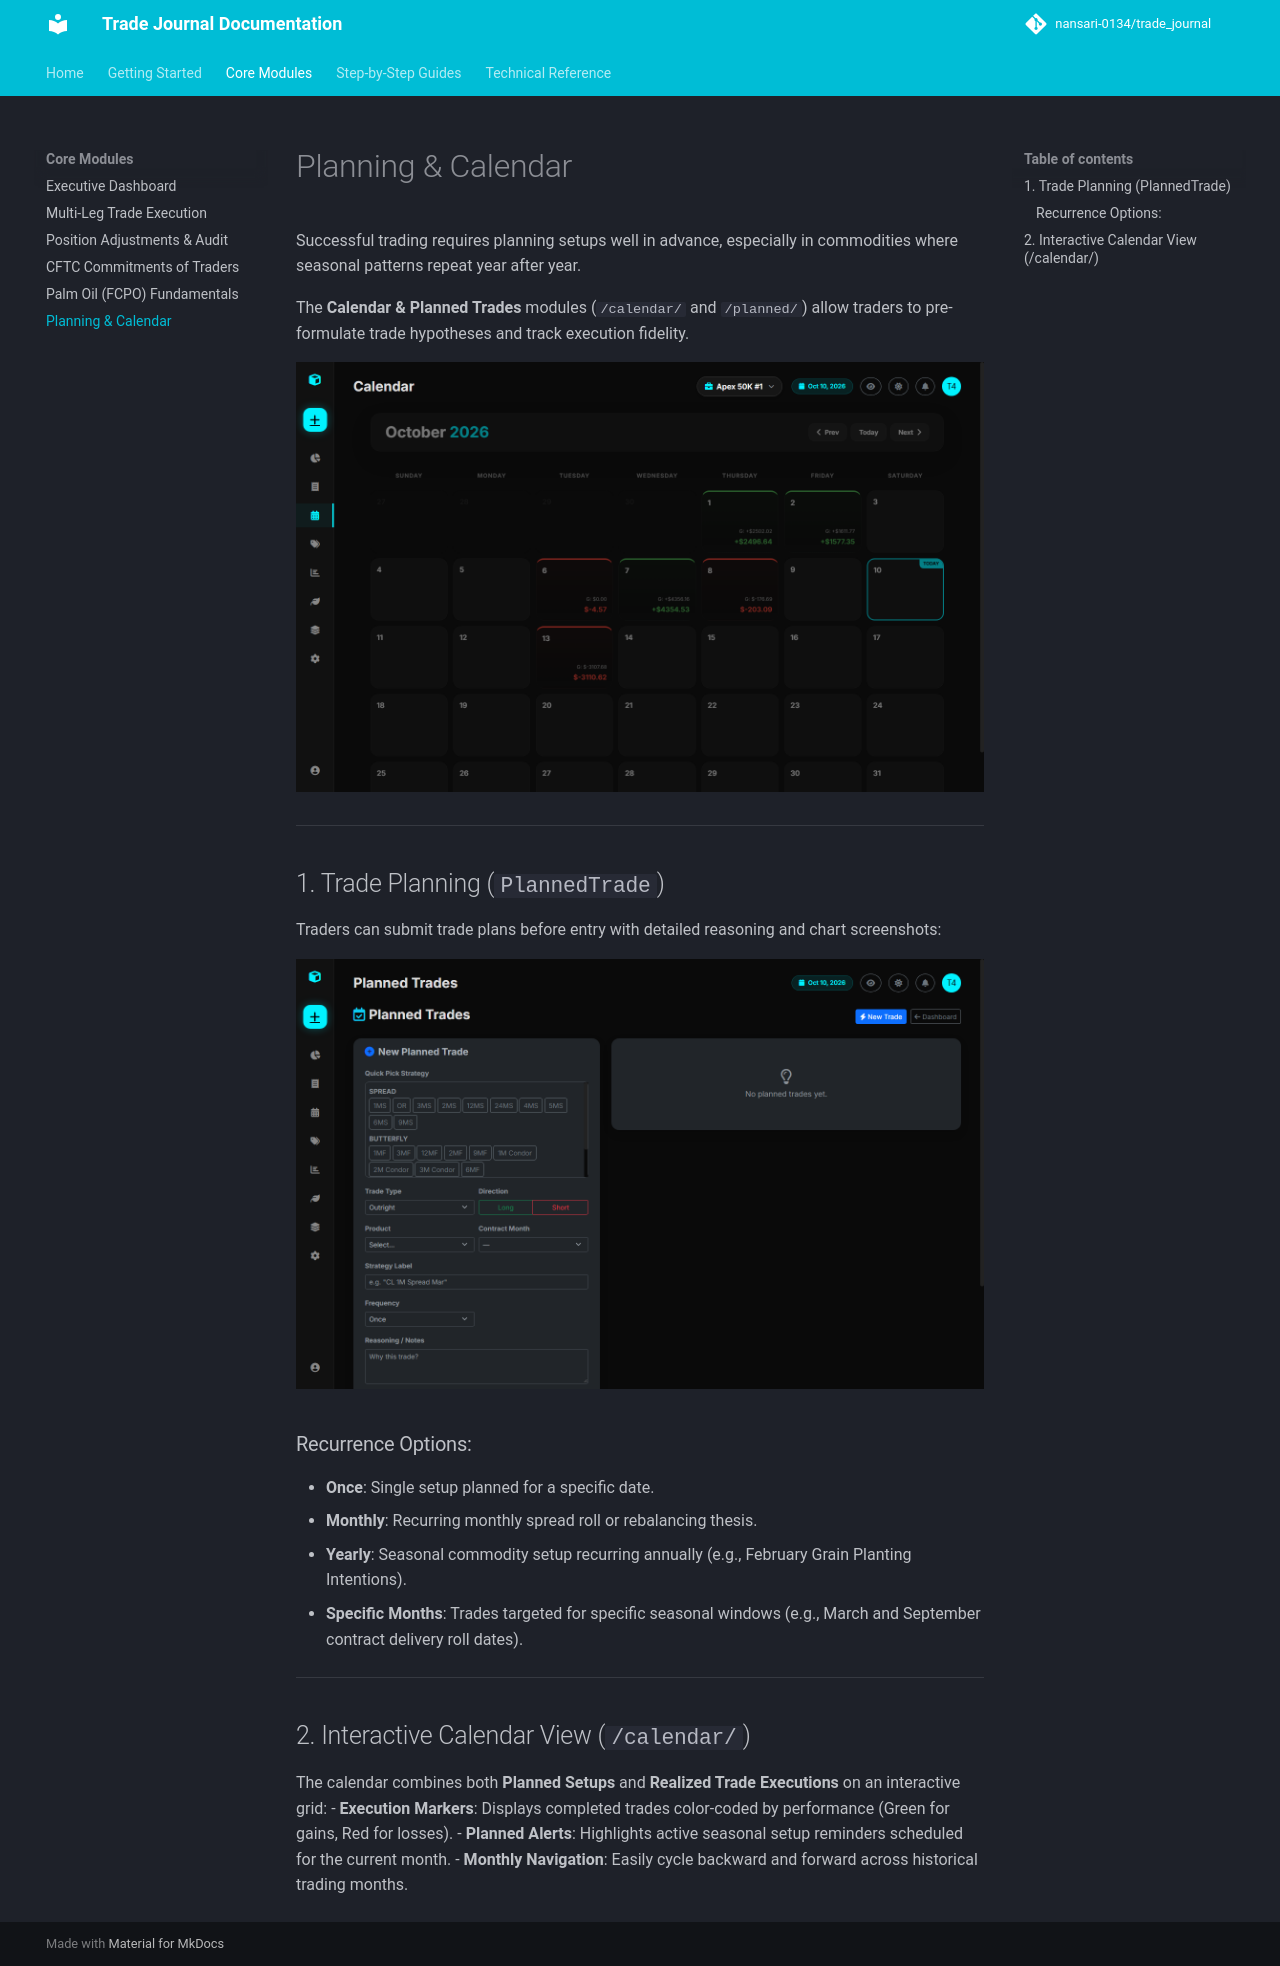

repository: nansari-0134/trade_journal · page: features/calendar-planning/index.html · generator: mkdocs

# Planning & Calendar

Successful trading requires planning setups well in advance, especially in commodities where seasonal patterns repeat year after year.

The **Calendar & Planned Trades** modules (`/calendar/` and `/planned/`) allow traders to pre-formulate trade hypotheses and track execution fidelity.

![Calendar View](../assets/images/calendar.png)

---

## 1. Trade Planning (`PlannedTrade`)

Traders can submit trade plans before entry with detailed reasoning and chart screenshots:

![Planned Trades Management](../assets/images/planned_trades.png)

### Recurrence Options:
- **Once**: Single setup planned for a specific date.
- **Monthly**: Recurring monthly spread roll or rebalancing thesis.
- **Yearly**: Seasonal commodity setup recurring annually (e.g., February Grain Planting Intentions).
- **Specific Months**: Trades targeted for specific seasonal windows (e.g., March and September contract delivery roll dates).

---

## 2. Interactive Calendar View (`/calendar/`)

The calendar combines both **Planned Setups** and **Realized Trade Executions** on an interactive grid:
- **Execution Markers**: Displays completed trades color-coded by performance (Green for gains, Red for losses).
- **Planned Alerts**: Highlights active seasonal setup reminders scheduled for the current month.
- **Monthly Navigation**: Easily cycle backward and forward across historical trading months.
